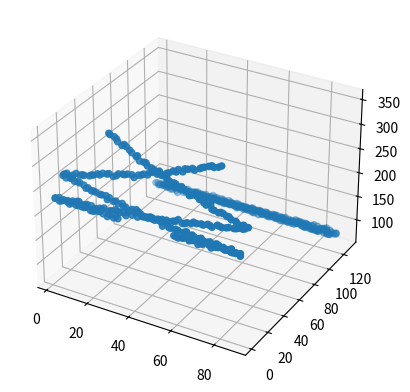

Recreate this plot in Python. (Note: this script raises an exception after producing the figure.)
# -*- coding: utf-8 -*-
"""
Realistic Data Simulator v1.0.1
[redacted]
Created on Thurs Jan 26 2023
"""
# N.B. This is the same function as V2, however the time axis is now defined in set 35ps blocks (time res of TORCH)
# The detector also has a standard deviation of 70ps on the time axis.
# 
# THIS PRODUCES A SET TIME DIMENSION that can PRODUCE ERROR (very low prob)

#%% - Dependencies
import numpy as np
import matplotlib.pyplot as plt
import random

resolution = 35E-12
std = 70E-12

#%% - Function
def realistic_data_generator(signal_points, detector_pixel_dimensions=(88,128), hit_point=1.5, ideal=1, debug_image_generator=0):
    '''
    Inputs:
    signal_points = number of points the hit produces (average 30 for realistic photon), N.B. these may not be at critical angle to 60 is maximum number
    noise_points = number of noise points
    detector_pixel_dimensions = pixel dimensions of the detector, x,y in a tuple (88x128)
    time_resoloution = number of discrete points the time dimension is sampled in
    hit_point = The point on the detector the particle makes impact. May be able to make this 2D later (x,y)
    ideal = [default=1] XXXXXXXXXXXXXXXXXXXXX
    debug_image_generator = [default=0] set to 1 to plot the output of this simulator (for debugging purposes)
    
    Returns:
    x_pixel = list of signal x coordinates 
    x_noise = list of noise x coordinates  
    y_pixel = list of signal y coordinates  
    y_noise = list of noise y coordinates  
    z_pixel = list of signal z coordinates  
    z_noise = list of noise z coordinates  
    num_of_signal_points = True number of signal points in the output (as some photons will have left due to passing the critical angle and exiting the block). Could be used to measure error or for the loss function
    '''
    #Width of Quartz Block in meters (x dimension)
    Quartz_width = 0.4

    #Half Width of Quartz Block in meters (x dimension) - BEWARE THIS IS HALF WIDTH, TRUE WIDTH GOES FROM -reflect_x to reflect_x
    reflect_x = Quartz_width/2

    #Creates ideal linearly spaced x data #Uniform points to see the pattern
    min_num = -np.pi
    max_num = np.pi
    linear_x_points = np.linspace(min_num, max_num, signal_points)

    #Creates more realistic randomly spaced x data  #random numbers that are more accurate to data
    random_x_points = [random.uniform(-2 * np.pi, 2 * np.pi) for _ in range(signal_points)]

    #Ideal or random? 1 if want ideal or 0 if want random #Here can set to either random numbers or to linear_x_points depending on what you want
    if ideal == 1:
        x = linear_x_points
    elif ideal == 0:
        x = random_x_points

    #Takes x range (either uniform (ideal) or random) and creates the reflections
    x_reflect_points = []
    for i in x:
        while i < -reflect_x or i > reflect_x:
            if i < -reflect_x:
                i = -i - 2 * reflect_x
            elif i > reflect_x:
                i = -i + 2 * reflect_x
        x_reflect_points.append(i)              # this has been checked and works


    #Calulates corresponding y parabola points for each x
    y_points = []
    y_points = [np.cos(i) for i in x]

    # join these x reflected x and parabola y points into one list
    conjoined = list(zip(x_reflect_points, y_points))

    # critical angle quarts in radians
    q_crit = 40.49 * np.pi / 180

    # filter list to remove those that arent at critical angle ## FIRST LESS THAN AS COS(PI - Q_CRIT) IS -VE NUMBER 
    angle_filter = [i for i in conjoined if np.cos((np.pi/2) + q_crit) > i[1] or i[1] > np.cos((np.pi/2) - q_crit)] # filters out points less than critical angle

    # ADDING TIME AXIS

    # length of the quartz screen in m
    quartz_length = 1.6     

    # Speed of the cherenkov radiation in m, need to add n for quartz
    particle_speed = 3E8
    
    # max time particle could take. This allows us to set the max z axis for the noise to take.
    t_max = (((2*quartz_length) / np.cos((np.pi/2)-q_crit)) / particle_speed) + std * 20     # This last adds well in excess of std to make sure likelihood of points below is minimal
    # in pixels, this will be:
    t_pix_max = t_max // resolution

    time = []
    # for each of the allowed cherenkov particles
    for i in angle_filter:

        # if it moves straight towards the detector
        if i[1] > 0:
            # this is just time = dist / speed formula. dist / cos(angle) is true distance
            time.append((hit_point / i[1]) / particle_speed )

        # if it moves away from the detector and gets reflected back up
        elif i[1] < 0:
            # goes down and back up
            time.append(((2 * quartz_length - hit_point) / abs(i[1])) / particle_speed)

    # this is list of x at idx [0][0], y at [0][1] and z (time) at [1]
    final = list(zip(angle_filter, time))     # This is list of ((x,y), time) - dont ask me why, its annoying

    # create bins
    # x axis is between the reflectors, and the pixels of the x axis are the first dim of the input dim
    x_idxs = np.digitize([i[0][0] for i in final],np.linspace(-reflect_x, reflect_x, detector_pixel_dimensions[0])) #takes x points, then bins, returns indices

    # y axis is currently between 1 and -1 from cosine function (which has angle embedded by nature)
    # splits this into pixels in y:
    y_idxs = np.digitize([i[0][1] for i in final],np.linspace(-1, 1, detector_pixel_dimensions[1]))

    # z needs std dev in time added. This is added after the pattern is set.
    # This is put into bins without the digitize for now:
    z_idxs = np.array([np.random.normal(i[1], std)//resolution for i in final]) # i[1] add std to time then give z pixel with //resolution

    # all of the above are 1 too few as they go from 0 to 87 index. We want 1 to 88 so:
    x_pixel = [i+1 for i in x_idxs]
    # same for y
    y_pixel = [i+1 for i in y_idxs]
    # same for z
    z_pixel = [i+1 for i in z_idxs]

    # Changing position:
    # Convert all to numpy arrays to make more maleable and also to flatten later:
    x_pixel = np.array(x_pixel)
    y_pixel = np.array(y_pixel)
    z_pixel = np.array(z_pixel)
    # print(np.max(x_pixel))
    # print(np.max(y_pixel))
    # print(np.max(z_pixel))

    # combine them:
    coords = np.column_stack((x_pixel, y_pixel, z_pixel))

    # remove potential z points outside plot:
    coords = np.array([coord for coord in coords if 1 <= coord[2] <= t_pix_max])

    # shift them all:
    coords[:,0] += np.random.randint(-np.max(x_pixel),np.max(x_pixel))
    coords[:,1] += np.random.randint(-np.max(y_pixel),np.max(y_pixel))
    coords[:,2] += np.random.randint(-np.max(t_pix_max),np.max(t_pix_max))

    # select those that would fall within the bounds of the thing after shifting:
    filtered = np.array([coord for coord in coords if
    (1 <= coord[0] <= detector_pixel_dimensions[0]) and
    (1 <= coord[1] <= detector_pixel_dimensions[1]) and
    (1 <= coord[2] <= np.max(t_pix_max))])
    print(filtered[:10])
    print(np.shape(filtered))


    #Generates the random noise points (tmax//resolution sets the max pixels in the z axis)
    # x_noise = [random.randint(1, detector_pixel_dimensions[0]) for _ in range(noise_points)]
    # y_noise = [random.randint(1, detector_pixel_dimensions[1]) for _ in range(noise_points)]
    # z_noise = [random.randint(0, t_max//resolution) for _ in range(noise_points)]

    # flattening:
    flattened_data = np.zeros((detector_pixel_dimensions[0], detector_pixel_dimensions[1]))

    for point in filtered:
        # TOF is the z axis
        TOF = point[2]-1
        # index is the x and y axis
        flattened_data[int(point[0])-1][int(point[1])-1] = TOF

    
    #Plots the figure if user requests debugging
    # N.B time dimensiton is in pixels. x 3E-12 to get time value.
    if debug_image_generator == 1:
        
        fig = plt.figure()
        ax = fig.add_subplot(projection='3d')

        ax.scatter(x_pixel, y_pixel, z_pixel)
        ax.scatter(filtered[:,0], filtered[:,1], filtered[:,2])

        # setting limits:
        ax.set_xlim((1, detector_pixel_dimensions[0]))
        ax.set_ylim((1, detector_pixel_dimensions[1]))
        ax.set_zlim((1, t_pix_max))


        # ax.scatter(x_noise, y_noise, z_noise)
        ax.set_xlabel('X')
        ax.set_ylabel('Y')
        ax.set_zlabel('Time')

        plt.show()

        plt.imshow(flattened_data)
        plt.show()

    #Determines number of signal points in the output, as some photons will have left due to passing the critical angle and exiting the block
    num_of_signal_points = int(np.shape(x_pixel)[0])
    
    #Outputs to return to main dataset generator script
    return(x_pixel, y_pixel, z_pixel, num_of_signal_points)

#%% - Testing Driver
#Uncomment line below for testing, make sure to comment out when done to stop it creating plots when dataset generator is running
realistic_data_generator(signal_points=1000, detector_pixel_dimensions=(88,128), hit_point=0.8, ideal=1, debug_image_generator=1)